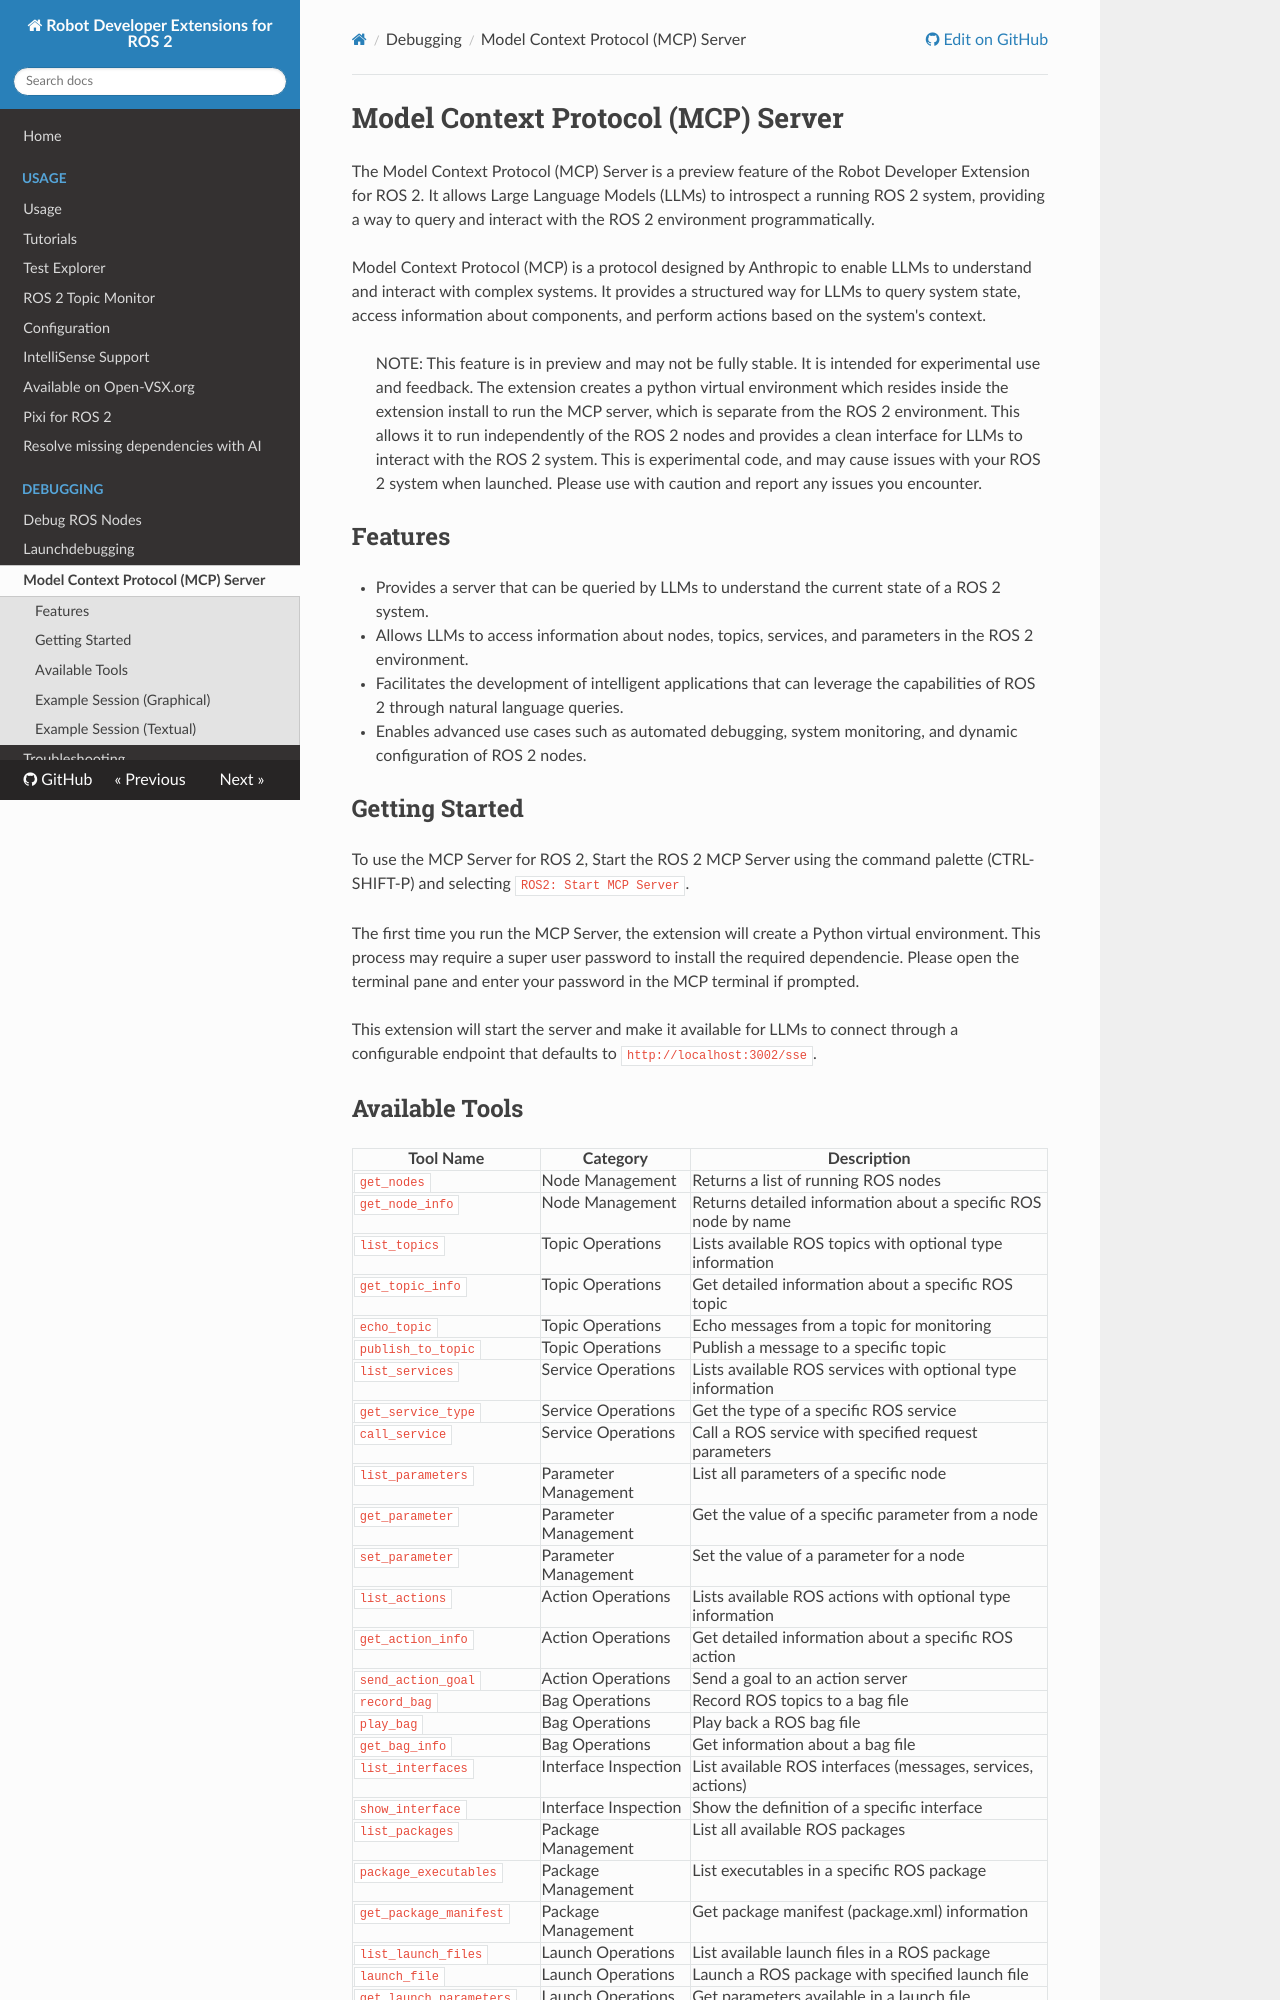

repository: Ranch-Hand-Robotics/rde-ros-2 · page: ModelContextProtocol.html · generator: mkdocs

# Model Context Protocol (MCP) Server
The Model Context Protocol (MCP) Server is a preview feature of the Robot Developer Extension for ROS 2. It allows Large Language Models (LLMs) to introspect a running ROS 2 system, providing a way to query and interact with the ROS 2 environment programmatically.

Model Context Protocol (MCP) is a protocol designed by Anthropic to enable LLMs to understand and interact with complex systems. It provides a structured way for LLMs to query system state, access information about components, and perform actions based on the system's context. 

> NOTE: This feature is in preview and may not be fully stable. It is intended for experimental use and feedback. The extension creates a python virtual environment which resides inside the extension install to run the MCP server, which is separate from the ROS 2 environment. This allows it to run independently of the ROS 2 nodes and provides a clean interface for LLMs to interact with the ROS 2 system. This is experimental code, and may cause issues with your ROS 2 system when launched. Please use with caution and report any issues you encounter.

## Features
* Provides a server that can be queried by LLMs to understand the current state of a ROS 2 system.
* Allows LLMs to access information about nodes, topics, services, and parameters in the ROS 2 environment.
* Facilitates the development of intelligent applications that can leverage the capabilities of ROS 2 through natural language queries.
* Enables advanced use cases such as automated debugging, system monitoring, and dynamic configuration of ROS 2 nodes.

## Getting Started
To use the MCP Server for ROS 2, Start the ROS 2 MCP Server using the command palette (CTRL-SHIFT-P) and selecting `ROS2: Start MCP Server`. 

The first time you run the MCP Server, the extension will create a Python virtual environment. This process may require a super user password to install the required dependencie. Please open the terminal pane and enter your password in the MCP terminal if prompted.

This extension will start the server and make it available for LLMs to connect through a configurable endpoint that defaults to `http://localhost:3002/sse`.
